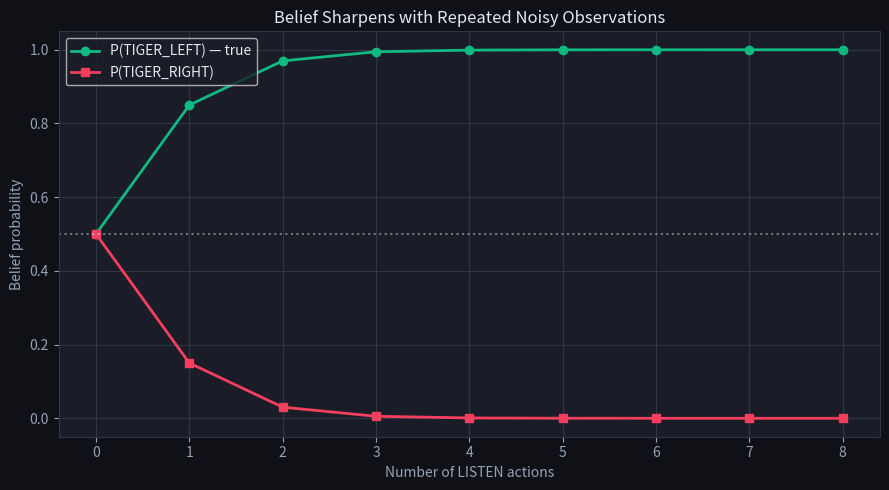
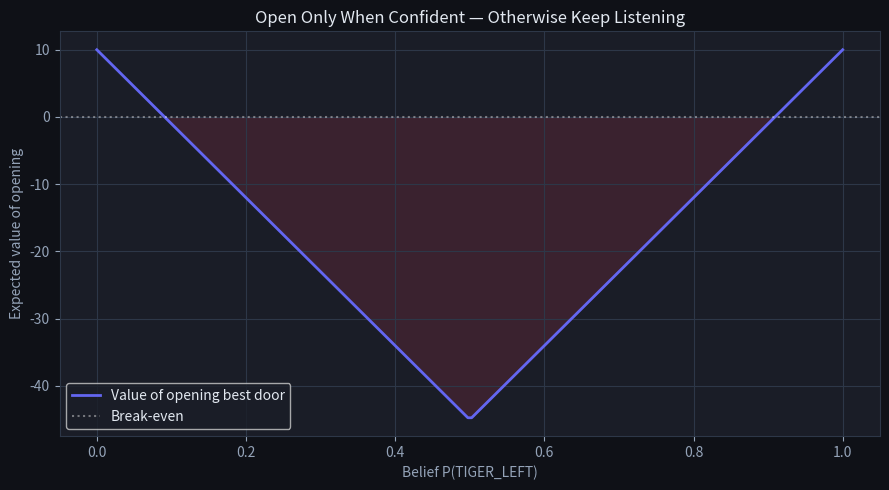

Write Python code to recreate these figures, in order.
import numpy as np
import matplotlib.pyplot as plt
import matplotlib as mpl

mpl.rcParams.update({
    'figure.facecolor': '#0f1117', 'axes.facecolor': '#1a1d27',
    'text.color': '#e2e8f0', 'axes.labelcolor': '#94a3b8',
    'xtick.color': '#94a3b8', 'ytick.color': '#94a3b8',
    'axes.edgecolor': '#2d3748', 'grid.color': '#2d3748', 'axes.grid': True,
})
np.random.seed(0)

# Two hidden states
STATES = ['TIGER_LEFT', 'TIGER_RIGHT']
LISTEN_ACCURACY = 0.85  # P(hear tiger-left | tiger really left)

def belief_update(belief, observation):
    """
    Bayesian filter for the LISTEN action.
    belief: [P(TIGER_LEFT), P(TIGER_RIGHT)]
    observation: 'hear_left' or 'hear_right'
    """
    # Observation likelihood O(o | s)
    if observation == 'hear_left':
        likelihood = np.array([LISTEN_ACCURACY, 1 - LISTEN_ACCURACY])
    else:  # hear_right
        likelihood = np.array([1 - LISTEN_ACCURACY, LISTEN_ACCURACY])
    posterior = likelihood * belief
    return posterior / posterior.sum()  # normalize

# Start with a uniform belief — we have no idea where the tiger is
belief = np.array([0.5, 0.5])
print(f"Initial belief: P(left)={belief[0]:.3f}, P(right)={belief[1]:.3f}")

# True state: tiger is on the left. Simulate noisy listens.
true_state = 0  # TIGER_LEFT
beliefs_over_time = [belief.copy()]
for step in range(8):
    # Sample an observation given the true state
    if np.random.rand() < LISTEN_ACCURACY:
        obs = 'hear_left' if true_state == 0 else 'hear_right'
    else:
        obs = 'hear_right' if true_state == 0 else 'hear_left'
    belief = belief_update(belief, obs)
    beliefs_over_time.append(belief.copy())
    print(f"Listen {step+1}: obs={obs:11s} → P(left)={belief[0]:.3f}")

beliefs_arr = np.array(beliefs_over_time)
fig, ax = plt.subplots(figsize=(9, 5))
ax.plot(beliefs_arr[:, 0], 'o-', color='#10b981', linewidth=2, label='P(TIGER_LEFT) — true')
ax.plot(beliefs_arr[:, 1], 's-', color='#f43f5e', linewidth=2, label='P(TIGER_RIGHT)')
ax.axhline(0.5, color='white', linestyle=':', alpha=0.4)
ax.set_xlabel('Number of LISTEN actions')
ax.set_ylabel('Belief probability')
ax.set_title('Belief Sharpens with Repeated Noisy Observations', color='#e2e8f0')
ax.legend()
plt.tight_layout()
plt.show()

print("The belief is a sufficient statistic of the entire action-observation history.")

R_REWARD, R_TIGER, R_LISTEN = 10.0, -100.0, -1.0

def expected_value_open(belief):
    """Best expected value of opening a door given the belief."""
    # Open RIGHT door: bad if tiger is right
    v_open_right = belief[0]*R_REWARD + belief[1]*R_TIGER
    v_open_left  = belief[0]*R_TIGER  + belief[1]*R_REWARD
    return max(v_open_left, v_open_right)

p_left = np.linspace(0, 1, 200)
v_open = [expected_value_open(np.array([p, 1-p])) for p in p_left]

fig, ax = plt.subplots(figsize=(9, 5))
ax.plot(p_left, v_open, color='#6366f1', linewidth=2, label='Value of opening best door')
ax.axhline(0, color='white', linestyle=':', alpha=0.4, label='Break-even')
ax.fill_between(p_left, v_open, 0, where=(np.array(v_open) < 0), color='#f43f5e', alpha=0.15)
ax.set_xlabel('Belief P(TIGER_LEFT)')
ax.set_ylabel('Expected value of opening')
ax.set_title('Open Only When Confident — Otherwise Keep Listening', color='#e2e8f0')
ax.legend()
plt.tight_layout()
plt.show()

print("Near belief=0.5, opening has strongly negative value — the agent should pay to LISTEN.")
print("This information-gathering behavior never arises in a fully observable MDP.")

def listens_to_confidence(accuracy, target=0.95, max_listens=50):
    """TODO(you): count LISTEN actions to reach target belief (assume all-correct observations)."""
    pass

# Assert cell
def listens_ref(accuracy, target=0.95, max_listens=50):
    b = np.array([0.5, 0.5])
    global LISTEN_ACCURACY
    saved = LISTEN_ACCURACY
    LISTEN_ACCURACY = accuracy
    for n in range(1, max_listens+1):
        b = belief_update(b, 'hear_left')
        if b[0] >= target:
            LISTEN_ACCURACY = saved
            return n
    LISTEN_ACCURACY = saved
    return max_listens

for acc in [0.6, 0.85, 0.95]:
    print(f"accuracy={acc}: {listens_ref(acc)} listens to reach 0.95 confidence")
assert listens_ref(0.6) > listens_ref(0.95), "Noisier sensors need more listens"
